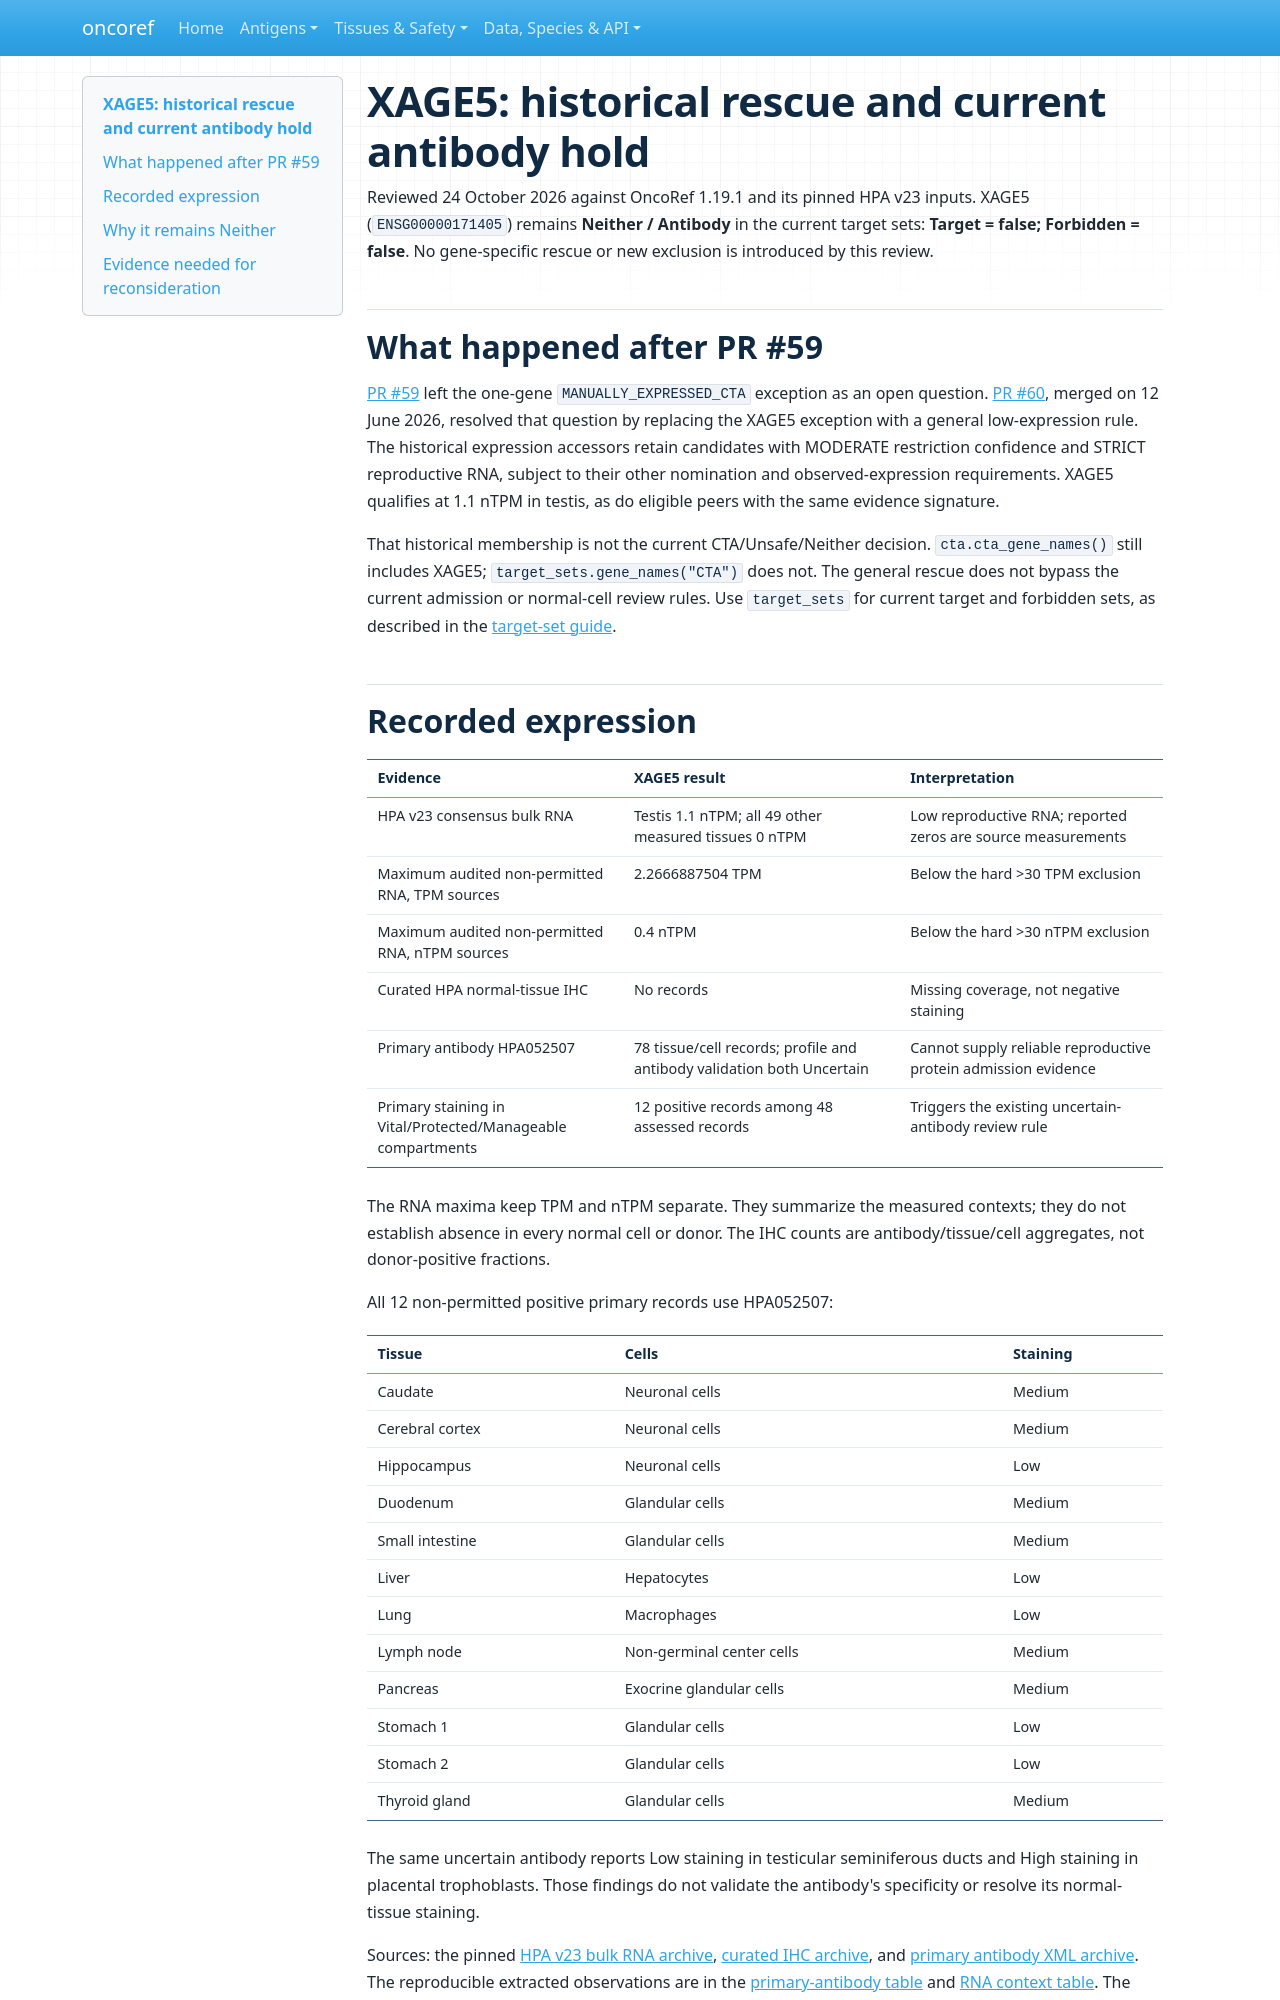

repository: pirl-unc/oncoref · page: cta-xage5-review/index.html · generator: mkdocs

# XAGE5: historical rescue and current antibody hold

Reviewed 24 October 2026 against OncoRef 1.19.1 and its pinned HPA v23 inputs.
XAGE5 (`ENSG00000171405`) remains **Neither / Antibody** in the current target
sets: **Target = false; Forbidden = false**. No gene-specific rescue or new
exclusion is introduced by this review.

## What happened after PR #59

[PR #59](https://github.com/pirl-unc/oncoref/pull/59) left the one-gene
`MANUALLY_EXPRESSED_CTA` exception as an open question.
[PR #60](https://github.com/pirl-unc/oncoref/pull/60), merged on 12 June 2026,
resolved that question by replacing the XAGE5 exception with a general
low-expression rule. The historical expression accessors retain candidates with
MODERATE restriction confidence and STRICT reproductive RNA, subject to their
other nomination and observed-expression requirements. XAGE5 qualifies at
1.1 nTPM in testis, as do eligible peers with the same evidence signature.

That historical membership is not the current CTA/Unsafe/Neither decision.
`cta.cta_gene_names()` still includes XAGE5; `target_sets.gene_names("CTA")`
does not. The general rescue does not bypass the current admission or
normal-cell review rules. Use `target_sets` for current target and forbidden
sets, as described in the [target-set guide](target-sets.md).
